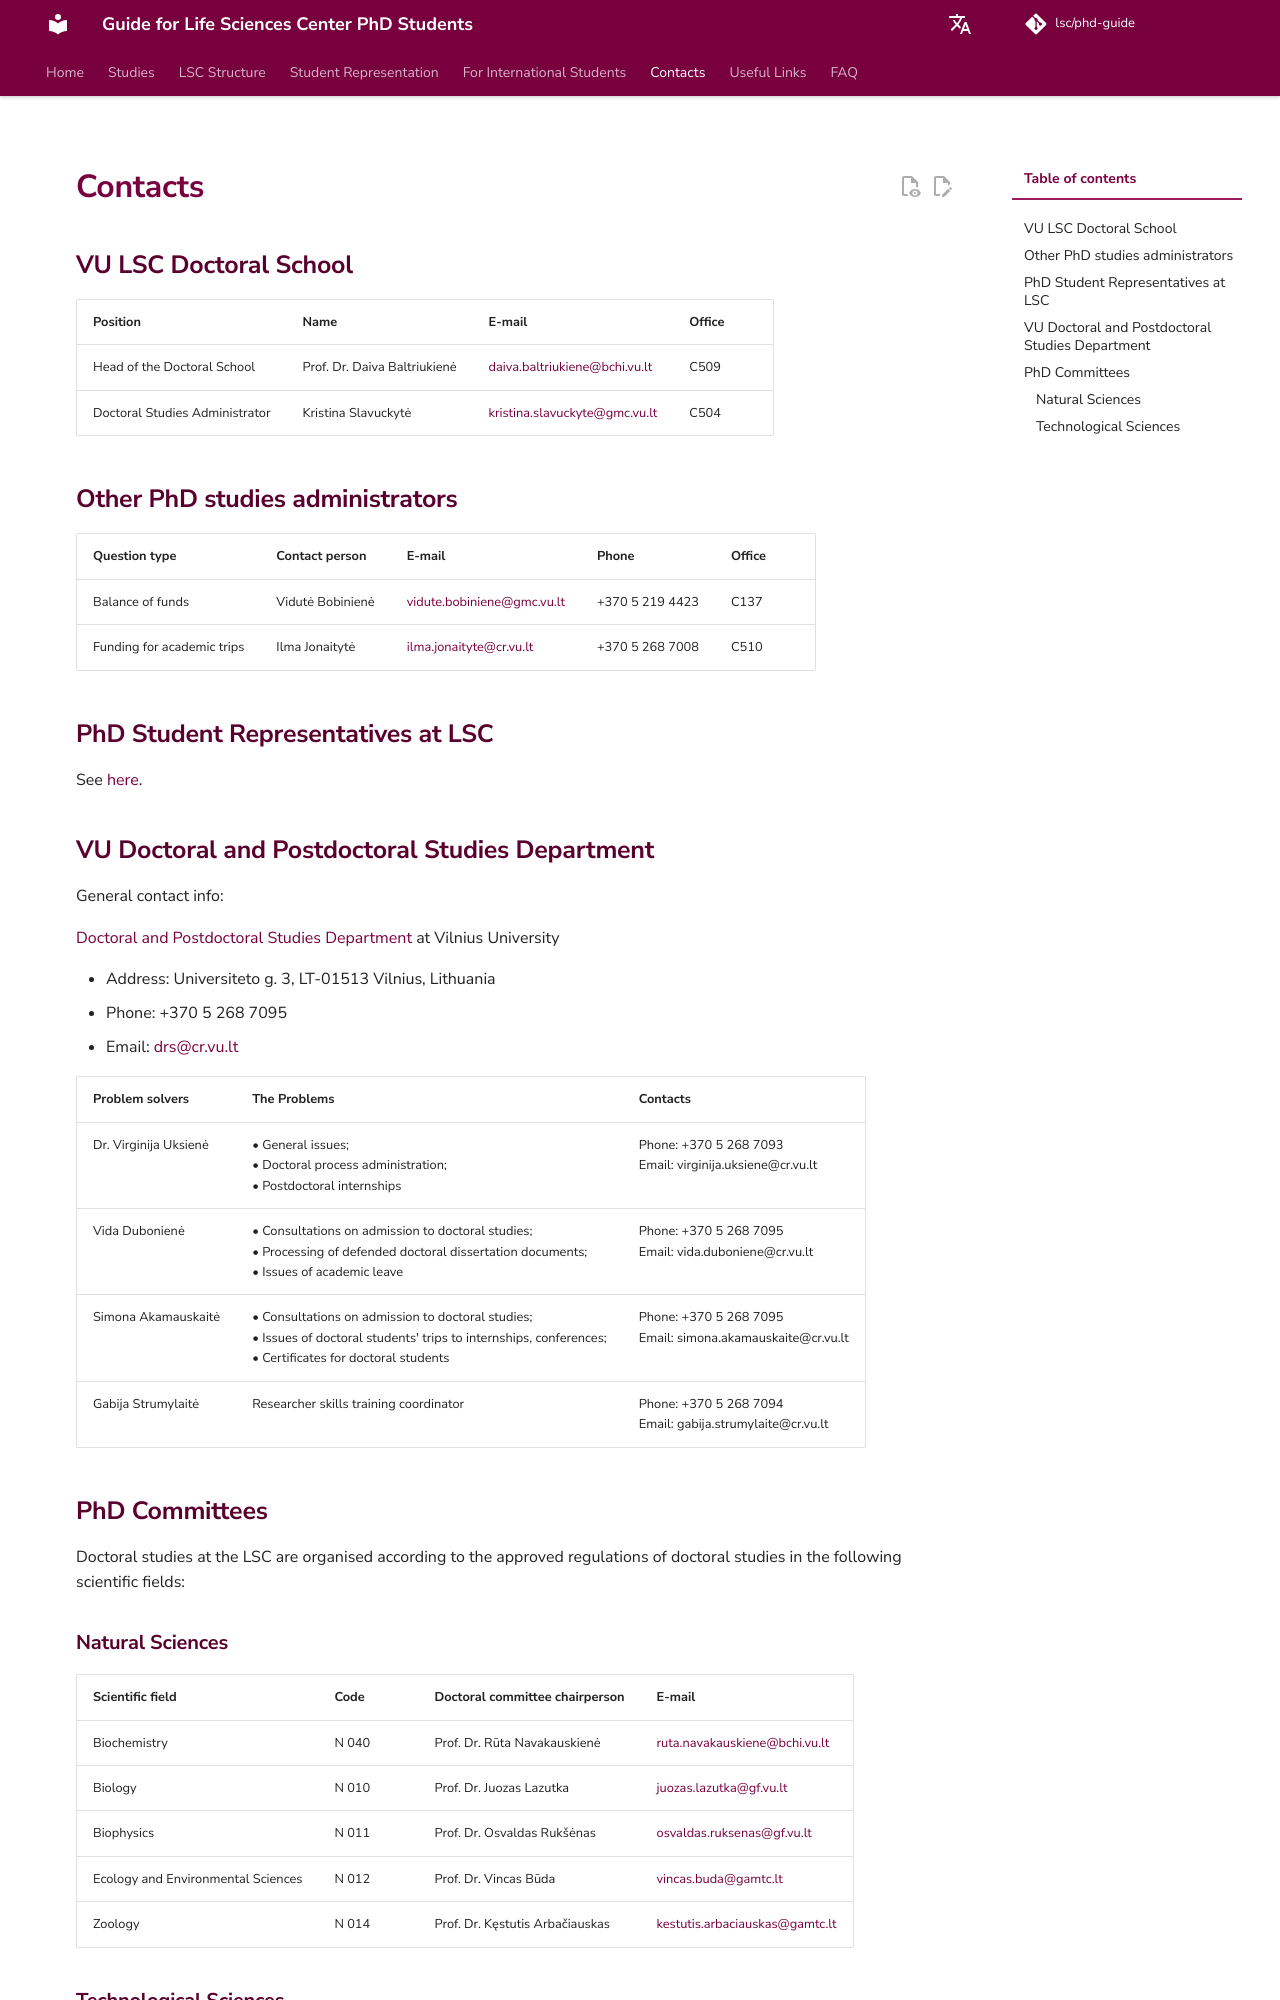

repository: justinaskav/phd-guide · page: en/contacts/index.html · generator: mkdocs

---
hide:
  - navigation
---

# Contacts

## VU LSC Doctoral School

| Position | Name | E-mail | Office |
| --- | --- | --- | --- |
| Head of the Doctoral School | Prof. Dr. Daiva Baltriukienė | <daiva.baltriukiene@bchi.vu.lt> | C509 |
| Doctoral Studies Administrator | Kristina Slavuckytė | <kristina.slavuckyte@gmc.vu.lt> | C504 |


## Other PhD studies administrators

| Question type | Contact person | E-mail | Phone | Office |
| --- | --- | --- | --- | --- |
| Balance of funds | Vidutė Bobinienė | <vidute.bobiniene@gmc.vu.lt> | +370 5 219 4423 | C137 |
| Funding for academic trips | Ilma Jonaitytė | <ilma.jonaityte@cr.vu.lt> | +370 5 268 7008 | C510 |


## PhD Student Representatives at LSC

See [here](student-representation.md).

## VU Doctoral and Postdoctoral Studies Department

General contact info: 

[Doctoral and Postdoctoral Studies Department](https://www.vu.lt/en/studies/doctoral-and-postdoctoral-studies) at Vilnius University

- Address: Universiteto g. 3, LT-01513 Vilnius, Lithuania
- Phone: +370 5 268 7095
- Email: <drs@cr.vu.lt>


| Problem solvers | The Problems | Contacts |
| --- | --- | --- |
| Dr. Virginija Uksienė | • General issues; <br> • Doctoral process administration; <br> • Postdoctoral internships | Phone: +370 5 268 7093 <br> Email: virginija.uksiene@cr.vu.lt |
| Vida Dubonienė | • Consultations on admission to doctoral studies; <br> • Processing of defended doctoral dissertation documents; <br> • Issues of academic leave | Phone: +370 5 268 7095 <br> Email: vida.duboniene@cr.vu.lt |
| Simona Akamauskaitė | • Consultations on admission to doctoral studies; <br> • Issues of doctoral students' trips to internships, conferences; <br> • Certificates for doctoral students | Phone: +370 5 268 7095 <br> Email: simona.akamauskaite@cr.vu.lt |
| Gabija Strumylaitė | Researcher skills training coordinator | Phone: +370 5 268 7094 <br> Email: gabija.strumylaite@cr.vu.lt |


## PhD Committees

Doctoral studies at the LSC are organised according to the approved regulations of doctoral
studies in the following scientific fields:
